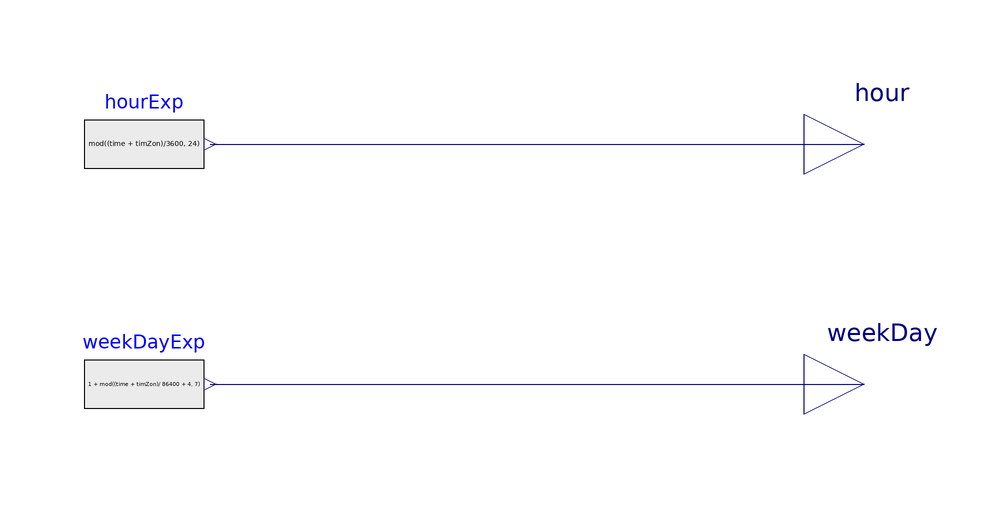

The component connection diagram of the Modelica model below, drawn from its own Placement and Line annotations.

model Clock
    "Computation of hour and day assuming time = epoch time stamp +1 day and no daylight savings"
    parameter Modelica.SIunits.Time timZon = 0 "Time zone, GMT+1 = 3600 s";
    Modelica.Blocks.Sources.RealExpression hourExp(y=mod((time + timZon)/3600, 24))
      "Hour computation"
      annotation (Placement(transformation(extent={{-20,10},{0,30}})));
    Modelica.Blocks.Interfaces.RealOutput hour "Hour of the day"
      annotation (Placement(transformation(extent={{100,10},{120,30}})));
    Modelica.Blocks.Sources.RealExpression weekDayExp(y=1 + mod((time + timZon)/
          86400 + 4, 7)) "Day computation, monday=1, sunday=7"
      annotation (Placement(transformation(extent={{-20,-30},{0,-10}})));
    Modelica.Blocks.Interfaces.RealOutput weekDay
      "Day of the week, monday=1, sunday=7"
      annotation (Placement(transformation(extent={{100,-30},{120,-10}})));
  equation
    connect(hourExp.y, hour) annotation (Line(points={{1,20},{52,20},{52,20},{110,
            20}}, color={0,0,127}));
    connect(weekDayExp.y, weekDay)
      annotation (Line(points={{1,-20},{110,-20}}, color={0,0,127}));
    annotation (    Icon(coordinateSystem(
          preserveAspectRatio=true,
          extent={{-100,-100},{100,100}},
          grid={1,1}), graphics={
          Ellipse(extent={{-80,80},{80,-80}}, lineColor={160,160,164},
            fillColor={215,215,215},
            fillPattern=FillPattern.Solid),
          Line(points={{0,80},{0,60}}, color={160,160,164}),
          Line(points={{80,0},{60,0}}, color={160,160,164}),
          Line(points={{0,-80},{0,-60}}, color={160,160,164}),
          Line(points={{-80,0},{-60,0}}, color={160,160,164}),
          Line(points={{37,70},{26,50}}, color={160,160,164}),
          Line(points={{70,38},{49,26}}, color={160,160,164}),
          Line(points={{71,-37},{52,-27}}, color={160,160,164}),
          Line(points={{39,-70},{29,-51}}, color={160,160,164}),
          Line(points={{-39,-70},{-29,-52}}, color={160,160,164}),
          Line(points={{-71,-37},{-50,-26}}, color={160,160,164}),
          Line(points={{-71,37},{-54,28}}, color={160,160,164}),
          Line(points={{-38,70},{-28,51}}, color={160,160,164}),
          Line(
            points={{0,0},{-50,50}},
            thickness=0.5),
          Line(
            points={{0,0},{40,0}},
            thickness=0.5)}),                                                  Diagram(
          coordinateSystem(preserveAspectRatio=false)));
  end Clock;